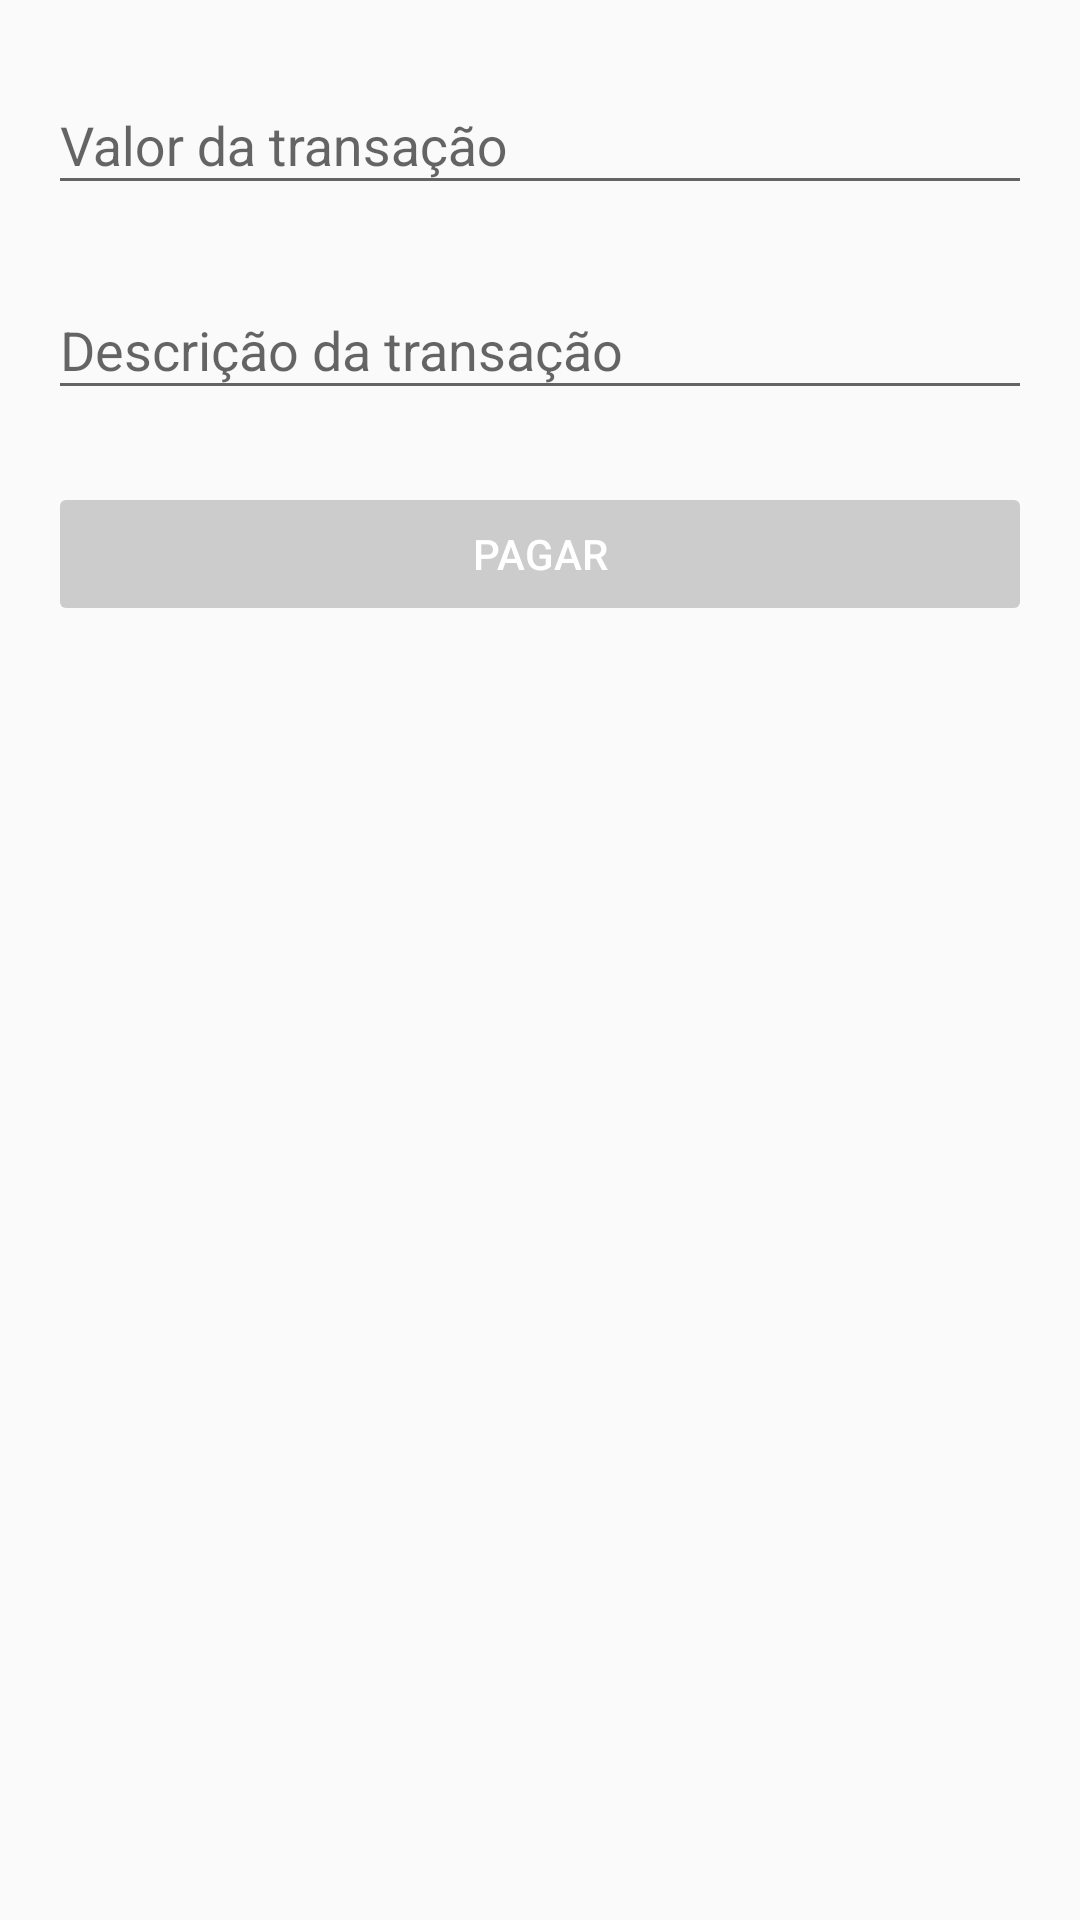

Produce the Android XML layout that renders to this screen, including the resource entries it uses.
<!-- AndroidManifest.xml: activity theme Theme.MercadoPagoTask -->
<!-- res/layout/activity_pagamento.xml -->
<?xml version="1.0" encoding="utf-8"?>
<LinearLayout xmlns:android="http://schemas.android.com/apk/res/android"
    xmlns:app="http://schemas.android.com/apk/res-auto"
    xmlns:tools="http://schemas.android.com/tools"
    android:layout_width="match_parent"
    android:layout_height="match_parent"
    android:orientation="vertical"
    android:padding="16dp"
    tools:context="com.task.mercadopagotask.ui.PagamentoActivity">

    <com.google.android.material.textfield.TextInputLayout
        android:layout_width="match_parent"
        android:layout_height="wrap_content"
        android:layout_marginBottom="16dp">

        <com.google.android.material.textfield.TextInputEditText
            android:id="@+id/etAmount"
            android:layout_width="match_parent"
            android:layout_height="wrap_content"
            android:hint="@string/valor_da_transacao"
            android:inputType="numberDecimal"
            android:textColorHint="@color/colorPrimary" />
    </com.google.android.material.textfield.TextInputLayout>

    <com.google.android.material.textfield.TextInputLayout
        android:layout_width="match_parent"
        android:layout_height="wrap_content"
        android:layout_marginBottom="24dp">

        <com.google.android.material.textfield.TextInputEditText
            android:id="@+id/etDescription"
            android:layout_width="match_parent"
            android:layout_height="wrap_content"
            android:hint="@string/descri_o_da_transacao"
            android:textColorHint="@color/colorPrimary" />
    </com.google.android.material.textfield.TextInputLayout>

    <Button
        android:id="@+id/btnPay"
        android:layout_width="match_parent"
        android:layout_height="wrap_content"
        android:backgroundTint="@color/gray"
        android:text="@string/pagar"
        android:textColor="@color/white"
        android:enabled="false" />

    <TextView
        android:id="@+id/tvPaymentUrl"
        android:layout_width="match_parent"
        android:layout_height="wrap_content"
        android:layout_marginTop="24dp"
        android:autoLink="web"
        android:text="@string/url_de_pagamento"
        android:textColor="@color/black"
        android:visibility="gone" />

    <ProgressBar
        android:id="@+id/progressBar"
        android:layout_width="wrap_content"
        android:layout_height="wrap_content"
        android:layout_gravity="center"
        android:layout_marginTop="24dp"
        android:visibility="gone" />
</LinearLayout>
<!-- resources referenced by this layout -->
<resources>
  <color name="black">#FF000000</color>
  <color name="colorPrimary">#009688</color>
  <color name="gray">#CCCCCC</color>
  <color name="white">#FFFFFFFF</color>
  <string name="descri_o_da_transacao">Descrição da transação</string>
  <string name="pagar">Pagar</string>
  <string name="url_de_pagamento">URL de pagamento aparecerá aqui</string>
  <string name="valor_da_transacao">Valor da transação</string>
  <style name="Theme.MercadoPagoTask" parent="Theme.AppCompat.DayNight.NoActionBar" />
</resources>
